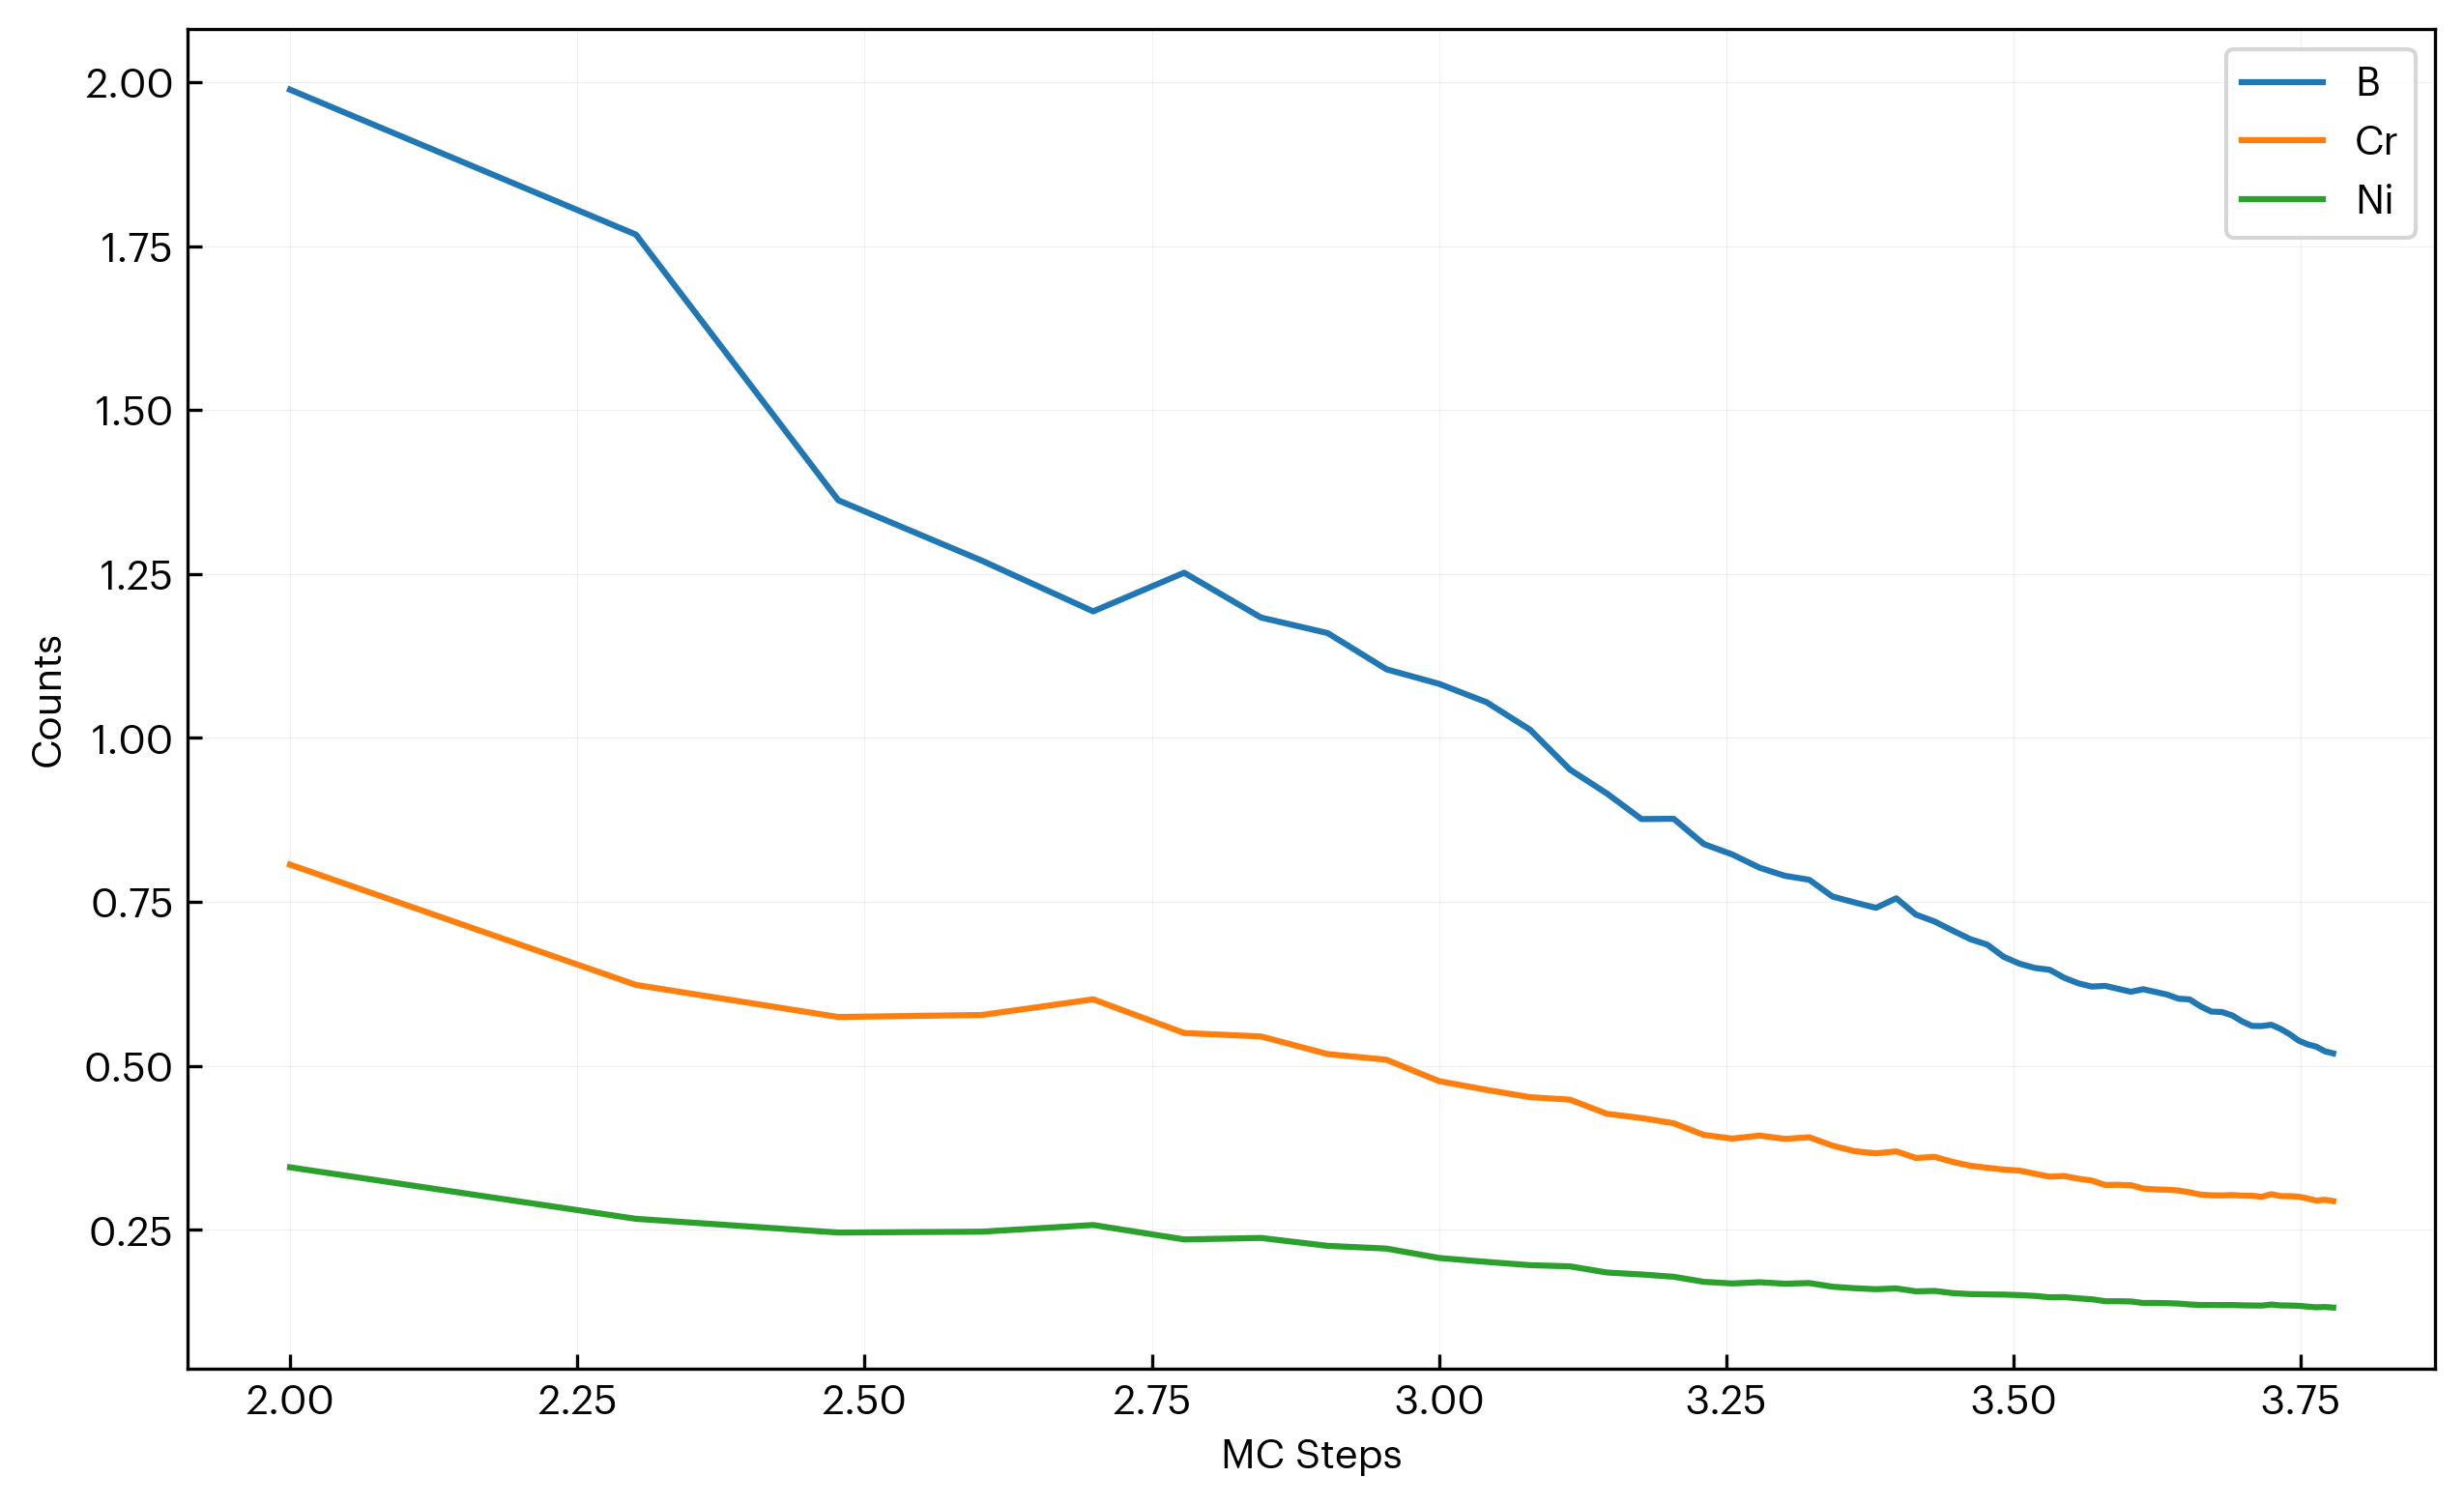

Source data for this figure (header and first rows):
step, B, Cr, Ni
100, 1.988, 0.8069, 0.3455
200, 1.767, 0.6236, 0.2669
300, 1.362, 0.5746, 0.246
400, 1.27, 0.5777, 0.2473
500, 1.193, 0.6015, 0.2575
600, 1.252, 0.5502, 0.2355
700, 1.184, 0.545, 0.2378
800, 1.16, 0.5181, 0.2257
900, 1.105, 0.5094, 0.2216
1000, 1.083, 0.4768, 0.2073
1100, 1.054, 0.4635, 0.2013
1200, 1.013, 0.4524, 0.1963
1300, 0.9517, 0.4486, 0.1945
1400, 0.9153, 0.4271, 0.1851
1500, 0.8764, 0.4206, 0.1821
1600, 0.8768, 0.4126, 0.1786
1700, 0.8382, 0.3948, 0.1709
1800, 0.8224, 0.3892, 0.1684
1900, 0.8023, 0.3938, 0.1702
2000, 0.7898, 0.3888, 0.168
2100, 0.7838, 0.3912, 0.169
2200, 0.7582, 0.3785, 0.1634
2300, 0.7492, 0.37, 0.1611
2400, 0.741, 0.3668, 0.1596
2500, 0.7556, 0.3697, 0.1608
2600, 0.7308, 0.3597, 0.1564
2700, 0.7201, 0.3614, 0.157
2800, 0.7062, 0.3537, 0.1537
2900, 0.6933, 0.3478, 0.1522
3000, 0.6849, 0.3448, 0.1518
3100, 0.6664, 0.3419, 0.1515
3200, 0.6559, 0.3404, 0.1506
3300, 0.6494, 0.3357, 0.1494
3400, 0.6465, 0.3312, 0.1473
3500, 0.6344, 0.3322, 0.1476
3600, 0.626, 0.3281, 0.1457
3700, 0.621, 0.3252, 0.1443
3800, 0.6221, 0.3185, 0.1413
3900, 0.6175, 0.3188, 0.1413
4000, 0.6131, 0.3182, 0.1409
4100, 0.617, 0.3131, 0.1386
4200, 0.6128, 0.3118, 0.1387
4300, 0.6088, 0.3113, 0.1384
4400, 0.6025, 0.3101, 0.1378
4500, 0.6014, 0.3073, 0.1364
4600, 0.5907, 0.3038, 0.1355
4700, 0.5829, 0.3028, 0.1356
4800, 0.5822, 0.3026, 0.1354
4900, 0.5771, 0.3032, 0.1356
5000, 0.5678, 0.3022, 0.135
5100, 0.561, 0.3021, 0.1349
5200, 0.5608, 0.3005, 0.1347
5300, 0.5627, 0.3045, 0.1363
5400, 0.5564, 0.3016, 0.1349
5500, 0.5483, 0.3014, 0.1348
5600, 0.5385, 0.3006, 0.1343
5700, 0.5329, 0.2979, 0.1331
5800, 0.5295, 0.2947, 0.1321
5900, 0.5224, 0.2959, 0.1325
6000, 0.5192, 0.294, 0.1316
